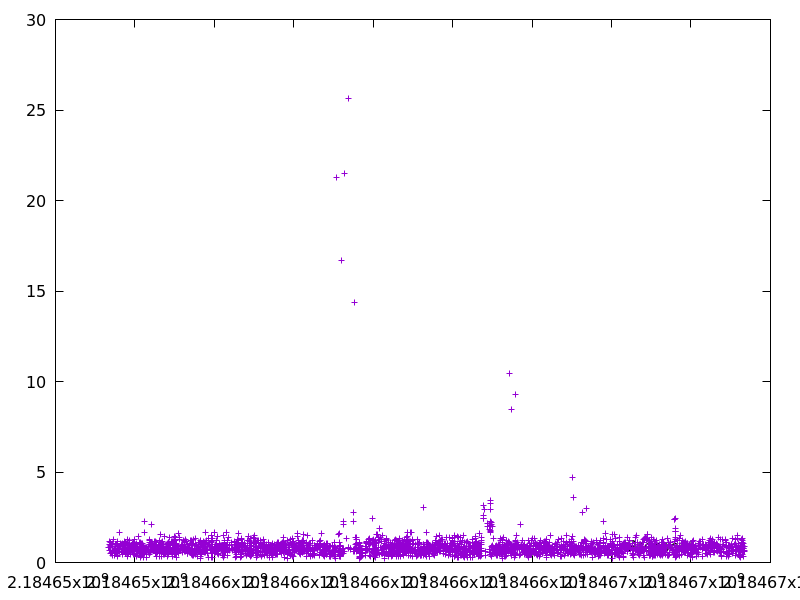

The table this chart was drawn from, first rows:
2184653346.7363057, 0.8205439999999999
2184653352, 0.9835
2184653361, 0.6504
2184653368, 1.186
2184653374, 0.8291
2184653386, 1.095
2184653387, 0.9186
2184653388, 0.5188
2184653391, 0.9087
2184653403, 0.5713
2184653403, 0.4955
2184653432, 1.037
2184653443, 0.383
2184653444, 0.6707
2184653445, 0.9072
2184653454, 0.6903
2184653460, 1.293
2184653475, 0.802
2184653476, 0.3708
2184653485, 0.5356
2184653486, 0.5956
2184653501, 0.7017
2184653511, 0.9998
2184653512, 0.5221
2184653516, 0.799
2184653534, 0.557
2184653538, 1.011
2184653549, 0.6861
2184653549, 0.37
2184653550, 0.9698
2184653551, 0.8709
2184653552, 0.7944
2184653553, 0.3394
2184653553, 0.7209
2184653555, 1.191
2184653556, 0.999
2184653560, 0.7045
2184653565, 1.035
2184653570, 0.7361
2184653570, 0.6625
2184653579, 0.6184
2184653594, 0.7758
2184653609, 0.6242
2184653618, 0.7467
2184653620, 1.673
2184653639, 1.053
2184653646, 0.898
2184653653, 0.6322
2184653673, 1.022
2184653683, 0.5843
2184653689, 1.031
2184653690, 0.447
2184653691, 0.905
2184653692, 0.9764
2184653693, 0.9902
2184653714, 0.6178
2184653715, 0.9263
2184653716, 0.866
2184653721, 0.795
2184653722, 0.7459
2184653730, 0.7023
... 2,893 more rows
